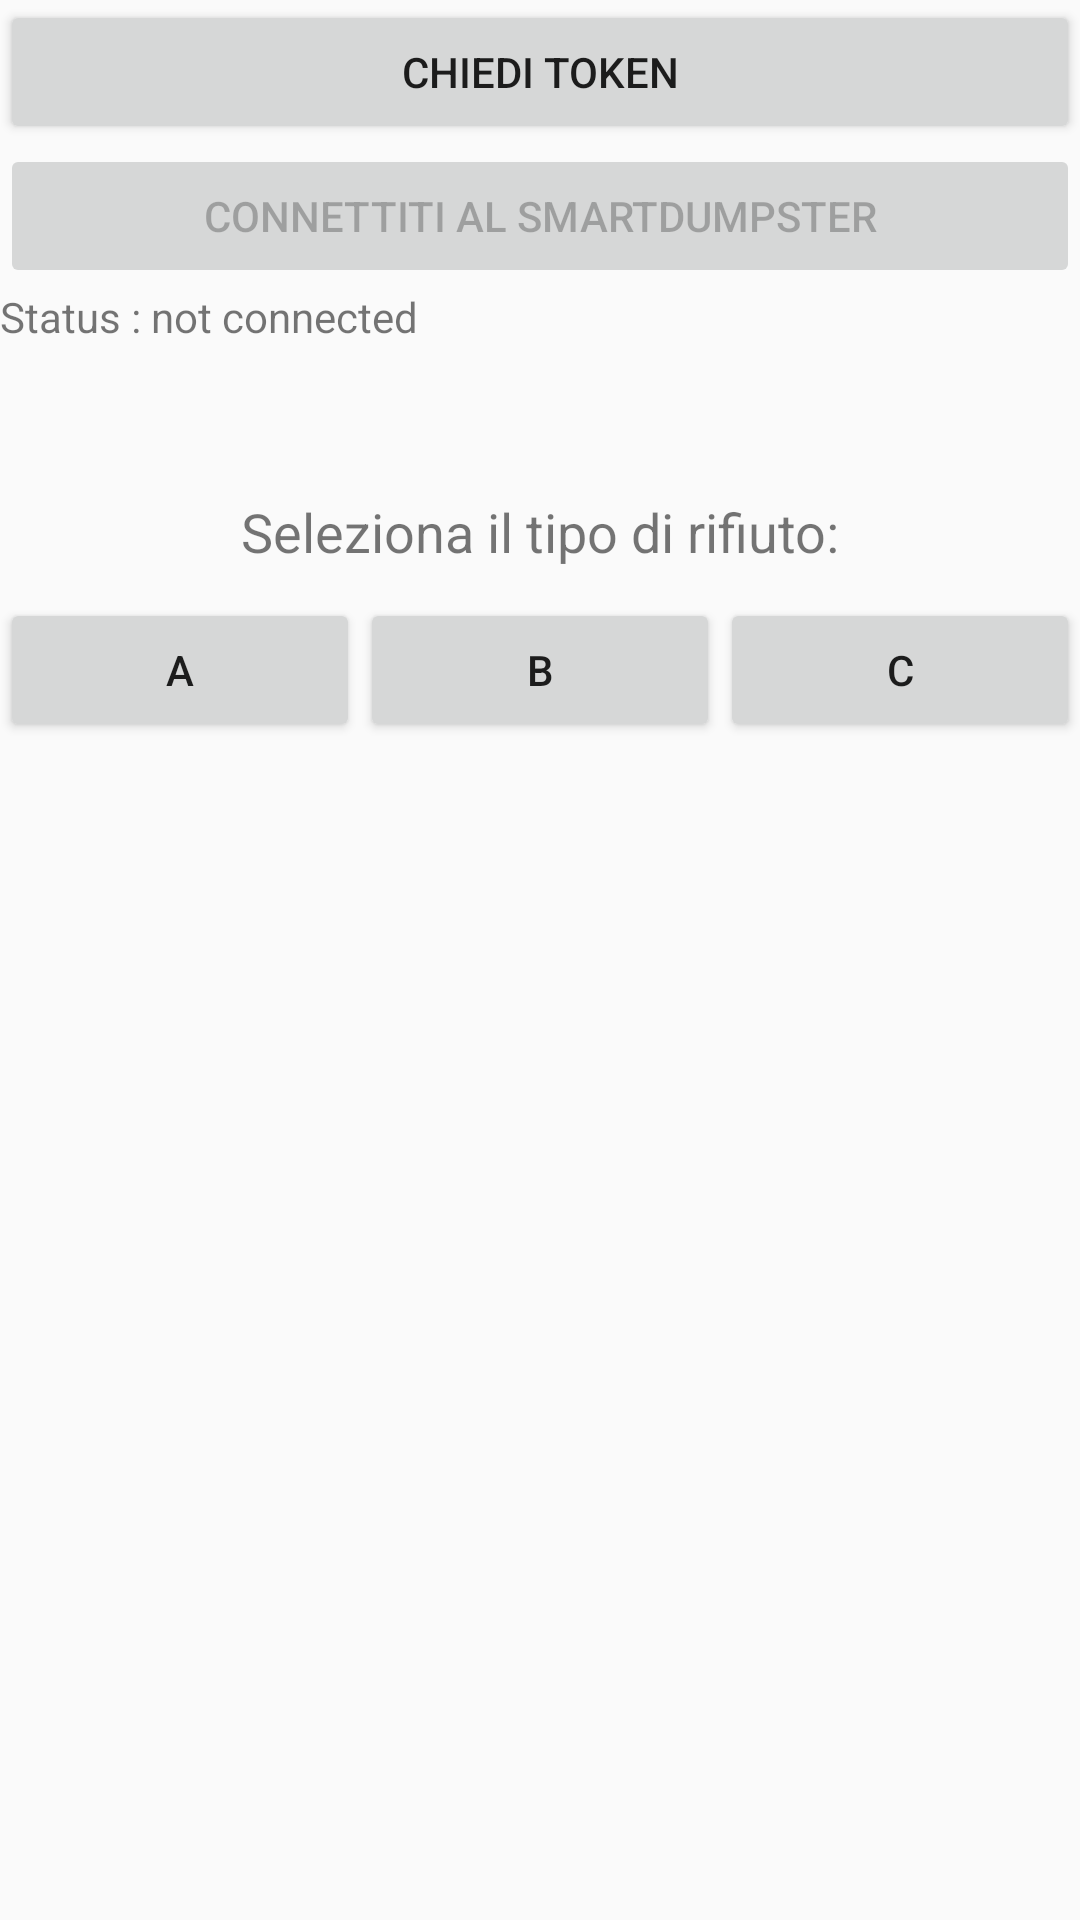

Produce the Android XML layout that renders to this screen, including the resource entries it uses.
<!-- AndroidManifest.xml: application theme AppTheme -->
<!-- res/layout/activity_main.xml -->
<?xml version="1.0" encoding="utf-8"?>

<LinearLayout xmlns:android="http://schemas.android.com/apk/res/android"
    xmlns:app="http://schemas.android.com/apk/res-auto"
    xmlns:tools="http://schemas.android.com/tools"
    android:layout_width="match_parent"
    android:layout_height="match_parent"
    android:layout_margin="100dp"
    android:orientation="vertical"
    tools:context=".MainActivity">

    <Button
        android:id="@+id/btnToken"
        android:layout_width="match_parent"
        android:layout_height="wrap_content"
        android:text="Chiedi Token" />

    <Button
        android:id="@+id/btnConnect"
        android:layout_width="match_parent"
        android:layout_height="wrap_content"
        android:enabled="false"
        android:text="Connettiti al SmartDumpster"
        android:visibility="visible" />

    <TextView
        android:id="@+id/statusLabel"
        android:layout_width="match_parent"
        android:layout_height="wrap_content"
        android:text="Status : not connected" />

    <LinearLayout
        android:layout_width="match_parent"
        android:layout_height="match_parent"
        android:orientation="vertical">

        <TextView
            android:id="@+id/textView"
            android:layout_width="match_parent"
            android:layout_height="wrap_content"
            android:layout_marginTop="50dp"
            android:layout_marginBottom="10dp"
            android:text="Seleziona il tipo di rifiuto:"
            android:textAlignment="center"
            android:textSize="18sp" />

        <LinearLayout
            android:layout_width="match_parent"
            android:layout_height="wrap_content"
            android:orientation="horizontal">

            <Button
                android:id="@+id/btnA"
                android:layout_width="wrap_content"
                android:layout_height="wrap_content"
                android:layout_weight="1"
                android:text="A" />

            <Button
                android:id="@+id/btnB"
                android:layout_width="wrap_content"
                android:layout_height="wrap_content"
                android:layout_weight="1"
                android:text="B" />

            <Button
                android:id="@+id/btnC"
                android:layout_width="wrap_content"
                android:layout_height="wrap_content"
                android:layout_weight="1"
                android:text="C" />

        </LinearLayout>

    </LinearLayout>
</LinearLayout>
<!-- resources referenced by this layout -->
<resources>
  <style name="AppTheme" parent="Theme.AppCompat.Light.DarkActionBar">
          
          <item name="colorPrimary">@color/colorPrimary</item>
          <item name="colorPrimaryDark">@color/colorPrimaryDark</item>
          <item name="colorAccent">@color/colorAccent</item>
      </style>
  <color name="colorPrimary">#008577</color>
  <color name="colorPrimaryDark">#00574B</color>
  <color name="colorAccent">#D81B60</color>
</resources>
